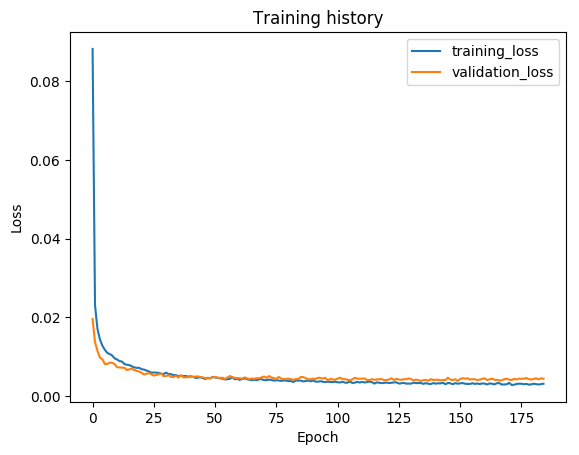

Source data for this figure (header and first rows):
epoch, train_loss, val_loss, val_f1
1, 0.0882, 0.0196, 0.9809
2, 0.02303, 0.01368, 0.9895
3, 0.01707, 0.01148, 0.9892
4, 0.0144, 0.009802, 0.9921
5, 0.01283, 0.00937, 0.9928
6, 0.01179, 0.008169, 0.9939
7, 0.01098, 0.008193, 0.9937
8, 0.01071, 0.00852, 0.9918
9, 0.01032, 0.008477, 0.9926
10, 0.009607, 0.008171, 0.994
11, 0.009313, 0.007326, 0.994
12, 0.008907, 0.007314, 0.9944
13, 0.00878, 0.007225, 0.9946
14, 0.008146, 0.007224, 0.995
15, 0.007987, 0.006641, 0.9954
16, 0.007892, 0.006827, 0.9949
17, 0.007584, 0.006991, 0.9949
18, 0.007308, 0.006626, 0.9947
19, 0.007188, 0.006444, 0.9953
20, 0.007213, 0.006238, 0.9956
21, 0.006849, 0.005939, 0.9954
22, 0.006743, 0.005497, 0.9962
23, 0.006505, 0.005698, 0.9958
24, 0.006277, 0.005863, 0.9957
25, 0.005938, 0.005549, 0.9958
26, 0.00602, 0.005215, 0.996
27, 0.005984, 0.005401, 0.996
28, 0.005921, 0.005497, 0.996
29, 0.005649, 0.005807, 0.9957
30, 0.005627, 0.005068, 0.9962
31, 0.005968, 0.005092, 0.996
32, 0.005635, 0.005332, 0.9958
33, 0.005581, 0.004923, 0.9959
34, 0.005356, 0.004835, 0.9964
35, 0.005346, 0.005187, 0.9958
36, 0.005081, 0.004723, 0.9962
37, 0.005198, 0.005354, 0.9959
38, 0.005091, 0.004788, 0.9961
39, 0.005128, 0.004778, 0.9964
40, 0.00496, 0.004832, 0.9959
41, 0.005045, 0.004922, 0.9961
42, 0.004924, 0.004869, 0.9964
43, 0.004626, 0.004989, 0.9961
44, 0.004712, 0.005016, 0.996
45, 0.004788, 0.004843, 0.9963
46, 0.004579, 0.004788, 0.9963
47, 0.00437, 0.004562, 0.9965
48, 0.004674, 0.004573, 0.9961
49, 0.004498, 0.004553, 0.9966
50, 0.004899, 0.004807, 0.9964
51, 0.00474, 0.004885, 0.9966
52, 0.004635, 0.004704, 0.9966
53, 0.004558, 0.004629, 0.9963
54, 0.00446, 0.004697, 0.9964
55, 0.004243, 0.004355, 0.9966
56, 0.004294, 0.004729, 0.9964
57, 0.004406, 0.005109, 0.9966
58, 0.004791, 0.004873, 0.9966
59, 0.004282, 0.004606, 0.9969
60, 0.004429, 0.004605, 0.9964
... 125 more rows
